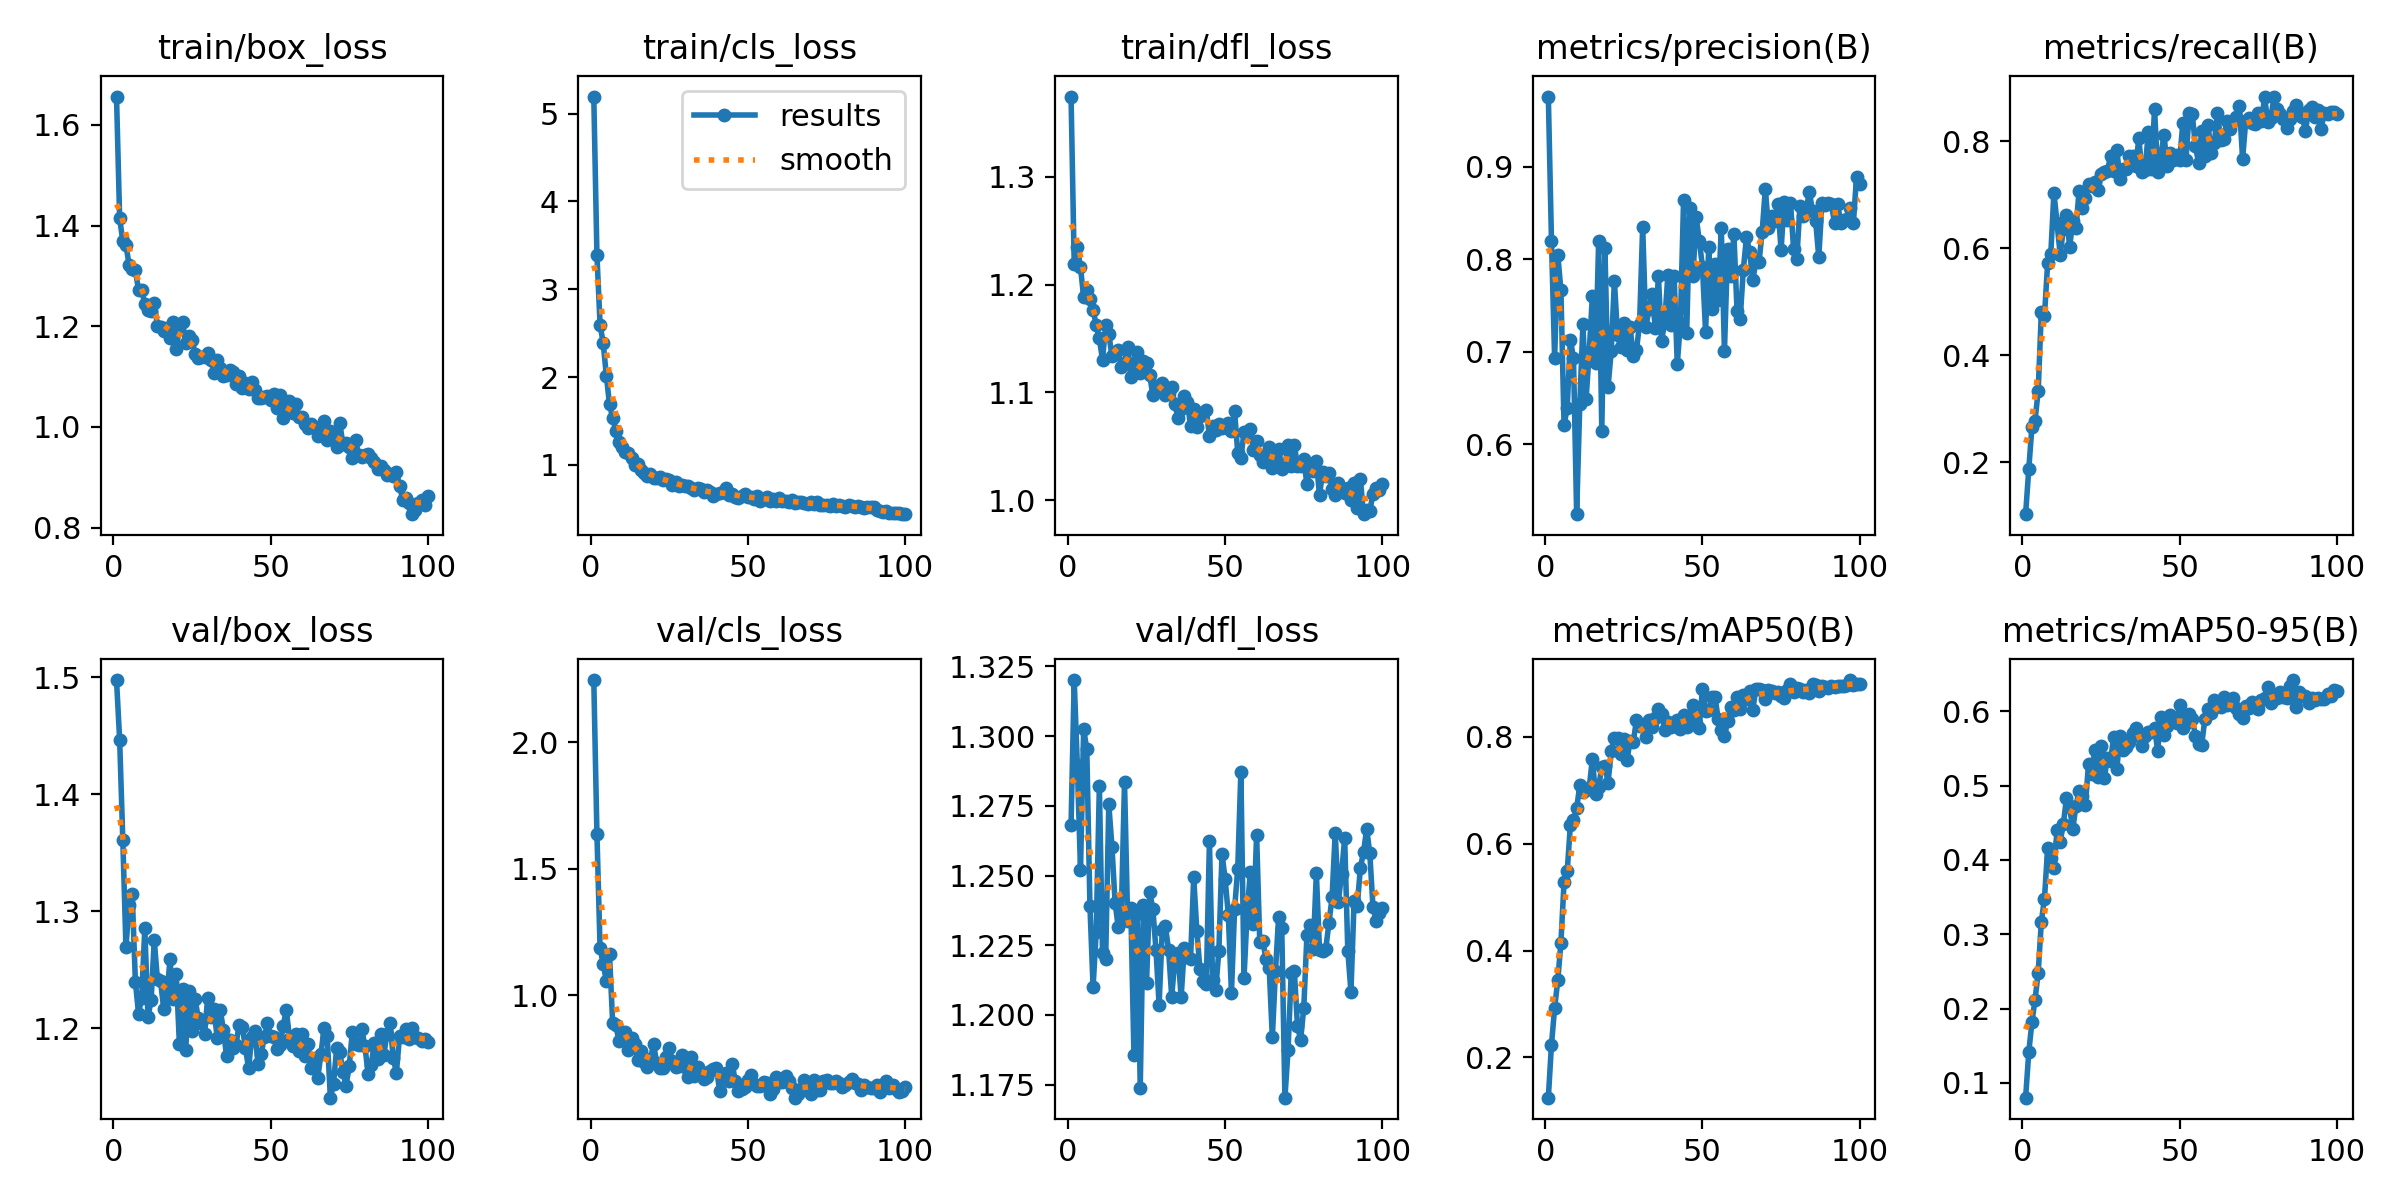

Data behind this chart, as committed beside it:
epoch, time, train/box_loss, train/cls_loss, train/dfl_loss, metrics/precision(B), metrics/recall(B), metrics/mAP50(B), metrics/mAP50-95(B), val/box_loss, val/cls_loss, val/dfl_loss, lr/pg0, lr/pg1, lr/pg2
1, 29.88, 1.656, 5.194, 1.374, 0.9758, 0.1033, 0.1245, 0.08006, 1.498, 2.246, 1.268, 0.0001271, 0.0001271, 0.0001271
2, 53.24, 1.414, 3.389, 1.219, 0.8196, 0.187, 0.2239, 0.141, 1.447, 1.637, 1.32, 0.0002529, 0.0002529, 0.0002529
3, 75.44, 1.369, 2.596, 1.235, 0.6933, 0.2662, 0.2926, 0.1816, 1.361, 1.186, 1.289, 0.0003762, 0.0003762, 0.0003762
4, 97.23, 1.362, 2.385, 1.216, 0.8051, 0.2782, 0.3442, 0.2119, 1.269, 1.123, 1.252, 0.0003736, 0.0003736, 0.0003736
5, 119.2, 1.322, 2.013, 1.189, 0.7664, 0.3336, 0.4146, 0.2481, 1.305, 1.057, 1.302, 0.0003698, 0.0003698, 0.0003698
6, 141, 1.315, 1.689, 1.195, 0.6205, 0.4808, 0.5286, 0.317, 1.315, 1.162, 1.295, 0.0003659, 0.0003659, 0.0003659
7, 163.2, 1.311, 1.535, 1.187, 0.6396, 0.4743, 0.5482, 0.3481, 1.24, 0.8901, 1.239, 0.0003621, 0.0003621, 0.0003621
8, 185.2, 1.272, 1.387, 1.176, 0.7132, 0.5719, 0.6348, 0.4155, 1.213, 0.8818, 1.21, 0.0003583, 0.0003583, 0.0003583
9, 207, 1.273, 1.266, 1.162, 0.6934, 0.5885, 0.645, 0.403, 1.226, 0.8182, 1.23, 0.0003545, 0.0003545, 0.0003545
10, 228.8, 1.244, 1.206, 1.15, 0.5245, 0.7039, 0.666, 0.3888, 1.286, 0.829, 1.282, 0.0003507, 0.0003507, 0.0003507
11, 250.4, 1.232, 1.143, 1.13, 0.6436, 0.6467, 0.7092, 0.4401, 1.21, 0.8555, 1.222, 0.0003469, 0.0003469, 0.0003469
12, 272.7, 1.23, 1.14, 1.162, 0.73, 0.5879, 0.6961, 0.4247, 1.224, 0.7845, 1.22, 0.0003431, 0.0003431, 0.0003431
13, 294.4, 1.247, 1.076, 1.154, 0.6486, 0.6361, 0.7008, 0.4482, 1.276, 0.829, 1.275, 0.0003393, 0.0003393, 0.0003393
14, 316.2, 1.201, 0.9964, 1.134, 0.6997, 0.6619, 0.7043, 0.4837, 1.242, 0.8084, 1.26, 0.0003354, 0.0003354, 0.0003354
15, 337.7, 1.198, 1.006, 1.137, 0.7602, 0.6026, 0.759, 0.4706, 1.241, 0.7428, 1.24, 0.0003316, 0.0003316, 0.0003316
16, 359.1, 1.19, 0.9374, 1.139, 0.6882, 0.6504, 0.6926, 0.4415, 1.217, 0.7797, 1.231, 0.0003278, 0.0003278, 0.0003278
17, 381.4, 1.197, 0.9121, 1.123, 0.8193, 0.6372, 0.7059, 0.4727, 1.226, 0.7362, 1.237, 0.000324, 0.000324, 0.000324
18, 403.4, 1.177, 0.8749, 1.128, 0.6148, 0.7073, 0.7441, 0.4922, 1.259, 0.7147, 1.284, 0.0003202, 0.0003202, 0.0003202
19, 425.2, 1.208, 0.8978, 1.142, 0.8118, 0.6747, 0.7457, 0.4866, 1.225, 0.7462, 1.234, 0.0003164, 0.0003164, 0.0003164
20, 446.8, 1.155, 0.8469, 1.115, 0.6624, 0.6941, 0.7145, 0.4733, 1.247, 0.8071, 1.238, 0.0003126, 0.0003126, 0.0003126
21, 468.2, 1.198, 0.8536, 1.127, 0.7008, 0.7193, 0.774, 0.5291, 1.186, 0.7324, 1.186, 0.0003088, 0.0003088, 0.0003088
22, 490.2, 1.208, 0.8612, 1.138, 0.7767, 0.7167, 0.797, 0.5162, 1.233, 0.713, 1.236, 0.000305, 0.000305, 0.000305
23, 511.9, 1.167, 0.826, 1.118, 0.7179, 0.723, 0.7973, 0.5476, 1.181, 0.7115, 1.174, 0.0003011, 0.0003011, 0.0003011
24, 533.5, 1.181, 0.8396, 1.129, 0.7056, 0.7088, 0.7671, 0.511, 1.232, 0.7568, 1.24, 0.0002973, 0.0002973, 0.0002973
25, 555, 1.173, 0.8268, 1.127, 0.7307, 0.7381, 0.797, 0.5532, 1.198, 0.7917, 1.212, 0.0002935, 0.0002935, 0.0002935
26, 576.4, 1.146, 0.7673, 1.116, 0.7015, 0.7423, 0.756, 0.5097, 1.225, 0.7381, 1.244, 0.0002897, 0.0002897, 0.0002897
27, 598.1, 1.137, 0.8085, 1.098, 0.7264, 0.7441, 0.7924, 0.5365, 1.209, 0.7148, 1.238, 0.0002859, 0.0002859, 0.0002859
28, 619.7, 1.138, 0.761, 1.106, 0.6949, 0.7719, 0.7896, 0.5328, 1.205, 0.7183, 1.223, 0.0002821, 0.0002821, 0.0002821
29, 641.3, 1.139, 0.7715, 1.102, 0.7015, 0.7444, 0.8313, 0.5657, 1.196, 0.7621, 1.204, 0.0002783, 0.0002783, 0.0002783
30, 662.9, 1.148, 0.7541, 1.109, 0.7295, 0.7842, 0.8212, 0.5225, 1.226, 0.7146, 1.231, 0.0002745, 0.0002745, 0.0002745
31, 684.9, 1.132, 0.7539, 1.098, 0.8353, 0.7301, 0.8209, 0.5661, 1.209, 0.675, 1.232, 0.0002707, 0.0002707, 0.0002707
32, 706.7, 1.108, 0.7322, 1.099, 0.7266, 0.7489, 0.7992, 0.5478, 1.217, 0.7565, 1.223, 0.0002668, 0.0002668, 0.0002668
33, 728.6, 1.133, 0.7126, 1.105, 0.7457, 0.7482, 0.8325, 0.5523, 1.192, 0.6817, 1.207, 0.000263, 0.000263, 0.000263
34, 750.2, 1.116, 0.7393, 1.089, 0.7623, 0.772, 0.8181, 0.5586, 1.215, 0.7142, 1.22, 0.0002592, 0.0002592, 0.0002592
35, 771.9, 1.101, 0.7225, 1.076, 0.726, 0.7717, 0.8358, 0.5705, 1.199, 0.6974, 1.222, 0.0002554, 0.0002554, 0.0002554
36, 793.3, 1.104, 0.6905, 1.085, 0.7818, 0.7529, 0.8522, 0.5779, 1.176, 0.6673, 1.206, 0.0002516, 0.0002516, 0.0002516
37, 815.1, 1.112, 0.7112, 1.097, 0.7118, 0.8056, 0.8423, 0.5667, 1.19, 0.6762, 1.224, 0.0002478, 0.0002478, 0.0002478
38, 836.9, 1.11, 0.6864, 1.091, 0.7316, 0.7429, 0.8129, 0.5535, 1.183, 0.6999, 1.221, 0.000244, 0.000244, 0.000244
39, 858.6, 1.085, 0.6497, 1.069, 0.7826, 0.746, 0.8278, 0.5666, 1.186, 0.7086, 1.22, 0.0002402, 0.0002402, 0.0002402
40, 880.4, 1.101, 0.6637, 1.085, 0.7284, 0.8171, 0.8185, 0.5717, 1.203, 0.7118, 1.249, 0.0002364, 0.0002364, 0.0002364
41, 901.9, 1.078, 0.6786, 1.068, 0.7814, 0.7491, 0.8228, 0.5715, 1.201, 0.6221, 1.23, 0.0002325, 0.0002325, 0.0002325
42, 923.2, 1.088, 0.6947, 1.078, 0.6866, 0.86, 0.8312, 0.578, 1.183, 0.6727, 1.216, 0.0002287, 0.0002287, 0.0002287
43, 945, 1.076, 0.732, 1.081, 0.7312, 0.7419, 0.8139, 0.5466, 1.166, 0.6914, 1.212, 0.0002249, 0.0002249, 0.0002249
44, 966.3, 1.089, 0.6622, 1.084, 0.864, 0.7716, 0.8406, 0.592, 1.192, 0.659, 1.211, 0.0002211, 0.0002211, 0.0002211
45, 987.9, 1.073, 0.6636, 1.06, 0.7204, 0.8122, 0.8183, 0.5678, 1.197, 0.729, 1.262, 0.0002173, 0.0002173, 0.0002173
46, 1009, 1.058, 0.6322, 1.069, 0.8552, 0.7534, 0.8229, 0.5799, 1.169, 0.6595, 1.213, 0.0002135, 0.0002135, 0.0002135
47, 1031, 1.058, 0.6247, 1.066, 0.7822, 0.7783, 0.8601, 0.595, 1.178, 0.6213, 1.209, 0.0002097, 0.0002097, 0.0002097
48, 1053, 1.059, 0.649, 1.071, 0.8454, 0.7644, 0.8266, 0.5888, 1.193, 0.63, 1.223, 0.0002059, 0.0002059, 0.0002059
49, 1074, 1.061, 0.6638, 1.067, 0.8202, 0.7743, 0.8174, 0.5842, 1.204, 0.6379, 1.258, 0.000202, 0.000202, 0.000202
50, 1095, 1.053, 0.6305, 1.069, 0.7921, 0.7648, 0.89, 0.608, 1.193, 0.6648, 1.249, 0.0001982, 0.0001982, 0.0001982
51, 1115, 1.065, 0.6286, 1.072, 0.7215, 0.8349, 0.8489, 0.5779, 1.192, 0.6831, 1.236, 0.0001944, 0.0001944, 0.0001944
52, 1136, 1.037, 0.6158, 1.064, 0.8131, 0.7656, 0.8495, 0.5836, 1.182, 0.6494, 1.208, 0.0001906, 0.0001906, 0.0001906
53, 1157, 1.064, 0.6399, 1.083, 0.7463, 0.8532, 0.8737, 0.5969, 1.186, 0.6405, 1.238, 0.0001868, 0.0001868, 0.0001868
54, 1178, 1.018, 0.5878, 1.044, 0.7952, 0.85, 0.875, 0.59, 1.202, 0.6423, 1.252, 0.000183, 0.000183, 0.000183
55, 1199, 1.032, 0.6091, 1.039, 0.7559, 0.7905, 0.8336, 0.5673, 1.216, 0.6562, 1.287, 0.0001792, 0.0001792, 0.0001792
56, 1220, 1.051, 0.6349, 1.063, 0.8337, 0.7599, 0.8123, 0.5558, 1.191, 0.6538, 1.213, 0.0001754, 0.0001754, 0.0001754
57, 1241, 1.027, 0.5915, 1.06, 0.7006, 0.8197, 0.8018, 0.5551, 1.185, 0.6101, 1.237, 0.0001716, 0.0001716, 0.0001716
58, 1262, 1.045, 0.615, 1.066, 0.8108, 0.7731, 0.8303, 0.5896, 1.195, 0.6287, 1.251, 0.0001677, 0.0001677, 0.0001677
59, 1283, 1.02, 0.5913, 1.046, 0.7818, 0.8311, 0.8554, 0.6031, 1.18, 0.6765, 1.233, 0.0001639, 0.0001639, 0.0001639
60, 1303, 1.019, 0.6196, 1.054, 0.8276, 0.7774, 0.8509, 0.5981, 1.195, 0.6547, 1.265, 0.0001601, 0.0001601, 0.0001601
... 40 more rows
